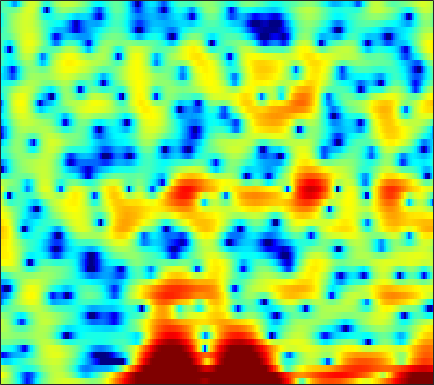

The table this chart was drawn from, first rows:
2.8052, 2.4284, 1.8217, 1.0866, 0.43575, -0.58703, -1.8104, -2.8932, -4.6195, -6.7873, -9.4588, -11.787, -14.256, -13.222, -10.967, -8.0676, -5.7683, -4.3433, -2.7705, -1.4766, -0.39752, 0.28066, 1.0666, 1.7198
4.724, 4.068, 3.084, 1.959, 1.016, -0.3919, -1.985, -3.307, -5.27, -7.469, -9.874, -11.64, -13.27, -12.96, -11.6, -9.311, -7.068, -5.54, -3.748, -2.214, -0.9159, -0.08986, 0.8306, 1.548
2.298, 1.755, 1.022, 0.2902, -0.2635, -0.9982, -1.71, -2.226, -2.873, -3.443, -3.872, -4.075, -4.144, -3.943, -3.626, -3.031, -2.294, -1.688, -0.8689, -0.08521, 0.6216, 1.087, 1.596, 1.965
-5.567, -6.198, -6.554, -6.417, -6.109, -5.574, -5.008, -4.591, -4.074, -3.576, -3.076, -2.695, -2.165, -1.597, -1.153, -0.556, 0.04445, 0.4867, 1.052, 1.569, 2.029, 2.321, 2.627, 2.83
-13.66, -14.82, -13.51, -11.32, -10.02, -8.816, -8.106, -7.804, -7.584, -7.406, -7.055, -6.57, -5.614, -4.383, -3.379, -2.054, -0.8241, 0.01281, 0.9949, 1.821, 2.497, 2.907, 3.327, 3.601
-3.26, -3.475, -3.726, -3.991, -4.257, -4.782, -5.608, -6.515, -8.252, -10.84, -14.3, -15.58, -12.1, -7.98, -5.578, -3.087, -1.194, -0.05952, 1.147, 2.061, 2.733, 3.099, 3.422, 3.574
-0.4745, -0.379, -0.3524, -0.4167, -0.5205, -0.721, -0.9731, -1.186, -1.468, -1.678, -1.736, -1.651, -1.341, -0.8379, -0.3847, 0.2616, 0.8814, 1.295, 1.748, 2.056, 2.196, 2.18, 1.997, 1.622
0.8806, 0.9415, 0.93, 0.8398, 0.7379, 0.5776, 0.4125, 0.2988, 0.1851, 0.1383, 0.1752, 0.2583, 0.4382, 0.6785, 0.8806, 1.15, 1.391, 1.53, 1.627, 1.601, 1.414, 1.144, 0.5957, -0.2099
2.008, 1.788, 1.412, 0.9413, 0.5311, -0.07759, -0.7101, -1.15, -1.619, -1.867, -1.815, -1.578, -1.077, -0.4589, 0.02774, 0.6381, 1.153, 1.452, 1.715, 1.813, 1.742, 1.571, 1.181, 0.5948
2.305, 1.893, 1.216, 0.3424, -0.4836, -1.889, -3.779, -5.647, -9.016, -13.09, -12.6, -9.371, -5.723, -3.128, -1.665, -0.1797, 0.9005, 1.502, 2.061, 2.387, 2.514, 2.494, 2.327, 2.026
0.733, 0.4934, 0.1124, -0.386, -0.8575, -1.659, -2.692, -3.588, -4.772, -5.526, -5.293, -4.481, -3.001, -1.509, -0.5275, 0.5303, 1.297, 1.708, 2.068, 2.23, 2.222, 2.124, 1.897, 1.589
-3.004, -2.613, -2.088, -1.6, -1.282, -0.9121, -0.6081, -0.4081, -0.1263, 0.1888, 0.5641, 0.8875, 1.338, 1.761, 2.022, 2.256, 2.331, 2.264, 2.008, 1.585, 1.012, 0.5193, -0.1788, -0.8525
-9.614, -7.663, -5.62, -3.939, -2.843, -1.532, -0.3441, 0.4606, 1.417, 2.238, 2.918, 3.334, 3.744, 3.964, 3.986, 3.818, 3.408, 2.907, 1.942, 0.6062, -1.131, -2.697, -5.042, -7.253
-11.89, -11.23, -10.15, -8.52, -6.945, -4.657, -2.443, -0.926, 0.7999, 2.204, 3.306, 3.932, 4.518, 4.827, 4.871, 4.661, 4.127, 3.495, 2.301, 0.6311, -1.657, -3.891, -7.778, -12.46
-13.14, -15.26, -21.09, -23.29, -15.33, -9.201, -5.246, -3.045, -0.7543, 0.9811, 2.291, 3.031, 3.731, 4.143, 4.287, 4.253, 3.95, 3.569, 2.865, 1.931, 0.7993, -0.1207, -1.359, -2.511
-8.42, -8.213, -7.833, -7.045, -6.121, -4.642, -3.094, -1.999, -0.7087, 0.3711, 1.22, 1.72, 2.225, 2.558, 2.704, 2.78, 2.734, 2.611, 2.344, 1.973, 1.526, 1.147, 0.5995, 0.04639
-4.182, -3.501, -2.71, -2.002, -1.534, -0.9428, -0.4373, -0.1155, 0.2082, 0.418, 0.5207, 0.5592, 0.6026, 0.6635, 0.7288, 0.8462, 1.003, 1.106, 1.192, 1.22, 1.175, 1.081, 0.8973, 0.6705
0.4959, 1.03, 1.576, 1.935, 2.059, 2.06, 1.857, 1.559, 0.9648, 0.1129, -0.9422, -1.821, -2.901, -3.503, -3.459, -2.845, -1.969, -1.328, -0.6135, -0.1087, 0.1837, 0.2946, 0.323, 0.2514
4.175, 4.416, 4.58, 4.54, 4.385, 3.962, 3.277, 2.551, 1.246, -0.5536, -3.08, -5.762, -11.54, -30.73, -16.73, -9.174, -5.782, -4.262, -2.976, -2.306, -2.071, -2.095, -2.314, -2.67
5.314, 5.364, 5.289, 5.038, 4.745, 4.18, 3.411, 2.69, 1.535, 0.1626, -1.393, -2.606, -4.09, -5.083, -5.35, -5.227, -4.861, -4.625, -4.553, -4.84, -5.502, -6.29, -7.764, -9.688
5.439, 5.396, 5.204, 4.861, 4.492, 3.882, 3.139, 2.509, 1.595, 0.6292, -0.3348, -1.02, -1.86, -2.577, -3.02, -3.551, -4.067, -4.488, -5.199, -6.135, -7.399, -8.625, -10.75, -13.59
5.78, 5.677, 5.381, 4.905, 4.424, 3.649, 2.74, 2.002, 0.9783, -0.01677, -0.9238, -1.513, -2.145, -2.645, -2.967, -3.345, -3.792, -4.204, -4.882, -5.758, -6.871, -7.837, -9.303, -10.84
6.602, 6.461, 6.041, 5.36, 4.685, 3.534, 2.106, 0.8659, -0.9523, -2.801, -4.312, -4.952, -5.05, -4.624, -4.241, -3.805, -3.578, -3.574, -3.802, -4.34, -5.18, -6.04, -7.575, -9.636
6.884, 6.728, 6.239, 5.422, 4.581, 3.12, 1.198, -0.65, -3.888, -8.714, -18.29, -27.22, -12.63, -8.238, -6.322, -4.749, -3.78, -3.327, -3.042, -3.035, -3.321, -3.739, -4.525, -5.649
5.786, 5.573, 5.063, 4.268, 3.488, 2.225, 0.6929, -0.6363, -2.583, -4.556, -6.184, -6.875, -7.029, -6.658, -6.223, -5.596, -5.025, -4.6, -4.081, -3.574, -3.16, -2.919, -2.666, -2.481
4.856, 4.496, 3.869, 3.104, 2.449, 1.475, 0.4076, -0.4378, -1.616, -2.824, -3.981, -4.821, -5.908, -6.9, -7.648, -8.337, -8.456, -8.071, -6.963, -5.575, -4.192, -3.228, -2.144, -1.225
4.189, 3.535, 2.604, 1.726, 1.103, 0.3378, -0.376, -0.897, -1.646, -2.511, -3.546, -4.496, -6.064, -8.188, -10.45, -15.48, -27.82, -19.96, -11.69, -7.449, -4.624, -3.036, -1.379, -0.08564
2.951, 1.533, -0.4248, -2.104, -2.799, -2.899, -2.567, -2.339, -2.214, -2.358, -2.827, -3.299, -4.157, -5.185, -5.96, -6.923, -7.109, -6.586, -5.045, -3.28, -1.598, -0.5591, 0.5904, 1.46
2.404, -0.0657, -4.941, -15.19, -19.8, -8.431, -4.618, -3.21, -2.333, -2.146, -2.392, -2.679, -2.962, -2.976, -2.684, -2.075, -1.25, -0.5471, 0.4418, 1.338, 2.068, 2.459, 2.732, 2.661
4.018, 2.746, 1.081, -0.315, -0.921, -1.067, -1.008, -1.043, -1.496, -2.664, -4.622, -6.887, -10.06, -9.037, -6.149, -2.712, -0.3022, 1.078, 2.391, 3.276, 3.71, 3.759, 3.387, 2.433
2.233, 1.707, 1.136, 0.6737, 0.4465, 0.1592, -0.1585, -0.5042, -1.202, -2.316, -3.954, -5.4, -6.919, -6.333, -4.567, -2.132, -0.09534, 1.092, 2.21, 2.895, 3.165, 3.093, 2.639, 1.789
-3.331, -3.417, -3.11, -2.465, -1.976, -1.423, -0.9968, -0.8086, -0.7137, -0.739, -0.8506, -0.904, -0.8318, -0.4919, -0.09321, 0.6062, 1.317, 1.792, 2.311, 2.612, 2.684, 2.572, 2.216, 1.637
-19.33, -15.72, -9.963, -6.485, -4.704, -2.983, -1.76, -1.081, -0.4056, 0.08629, 0.4657, 0.6973, 0.9872, 1.298, 1.53, 1.868, 2.186, 2.374, 2.576, 2.654, 2.598, 2.448, 2.096, 1.536
-9.362, -8.922, -7.278, -5.351, -4.078, -2.595, -1.461, -0.7792, -0.07025, 0.4371, 0.8171, 1.03, 1.281, 1.48, 1.645, 1.85, 2.072, 2.232, 2.401, 2.497, 2.473, 2.363, 2.052, 1.528
-4.402, -4.084, -3.467, -2.647, -2.017, -1.206, -0.5023, -0.0823, 0.321, 0.546, 0.5861, 0.5387, 0.3989, 0.2669, 0.2366, 0.3466, 0.6495, 0.992, 1.478, 1.926, 2.233, 2.338, 2.281, 1.991
-3.851, -3.324, -2.507, -1.688, -1.061, -0.3602, 0.1953, 0.467, 0.5973, 0.4334, -0.0871, -0.731, -1.955, -3.422, -4.434, -4.762, -3.612, -2.276, -0.5223, 0.8883, 1.909, 2.423, 2.813, 2.884
-7.1, -6.017, -4.455, -2.962, -1.952, -0.8313, -0.02168, 0.3673, 0.5582, 0.3149, -0.4152, -1.386, -3.429, -6.836, -11.12, -15.8, -8.636, -4.931, -1.716, 0.3457, 1.724, 2.421, 3.01, 3.259
-16.17, -12.42, -8.489, -5.527, -3.836, -2.058, -0.775, -0.0999, 0.4551, 0.6291, 0.4499, 0.1141, -0.5472, -1.285, -1.723, -1.832, -1.331, -0.6905, 0.2931, 1.181, 1.858, 2.207, 2.461, 2.505
-14.04, -11.5, -8.221, -5.511, -3.854, -2.036, -0.6556, 0.1408, 0.9139, 1.408, 1.643, 1.691, 1.635, 1.5, 1.428, 1.36, 1.386, 1.453, 1.563, 1.68, 1.719, 1.678, 1.477, 1.106
-7.531, -6.47, -4.935, -3.318, -2.184, -0.7815, 0.3775, 1.096, 1.835, 2.336, 2.618, 2.697, 2.667, 2.498, 2.339, 2.051, 1.762, 1.569, 1.306, 1.074, 0.8157, 0.5864, 0.1826, -0.4174
-5.573, -4.648, -3.242, -1.783, -0.7204, 0.5253, 1.603, 2.252, 2.899, 3.272, 3.394, 3.318, 3.005, 2.49, 1.962, 1.175, 0.3679, -0.1831, -0.7478, -1.116, -1.298, -1.373, -1.474, -1.715
-7.922, -6.033, -3.524, -1.376, 0.03092, 1.552, 2.744, 3.407, 4.003, 4.271, 4.184, 3.887, 3.143, 1.995, 0.8142, -1.132, -3.497, -5.296, -6.794, -6.667, -5.645, -4.875, -4.069, -3.427
-11.55, -7.528, -3.843, -1.149, 0.4165, 2.09, 3.298, 3.964, 4.529, 4.747, 4.579, 4.183, 3.271, 1.796, 0.2724, -2.545, -6.764, -11.46, -18.12, -13.29, -9.963, -8.749, -8.05, -7.379
-5.094, -3.897, -2.136, -0.5001, 0.572, 1.805, 2.785, 3.359, 3.898, 4.148, 4.119, 3.883, 3.282, 2.316, 1.359, -0.2041, -1.978, -3.368, -4.98, -6.291, -7.842, -9.553, -13.75, -28.36
-3.724, -3.011, -2.114, -1.231, -0.6049, 0.1915, 0.9472, 1.457, 2.056, 2.512, 2.794, 2.88, 2.772, 2.457, 2.086, 1.4, 0.5764, -0.09409, -1.082, -2.139, -3.263, -4.149, -5.209, -5.644
-4.785, -4.469, -4.226, -4.072, -3.922, -3.575, -2.941, -2.288, -1.302, -0.304, 0.5309, 1.024, 1.479, 1.702, 1.726, 1.604, 1.347, 1.097, 0.7092, 0.3042, -0.04028, -0.2503, -0.383, -0.315
-5.844, -6.197, -7.104, -8.655, -10.19, -11.92, -11.08, -8.898, -5.937, -3.577, -1.819, -0.8413, 0.106, 0.6827, 0.9244, 1.073, 1.053, 0.9655, 0.8474, 0.7713, 0.7692, 0.8466, 1.058, 1.374
-4.994, -5.675, -7.053, -9.155, -11.34, -14.54, -13.45, -10.33, -6.698, -4.05, -2.154, -1.131, -0.2023, 0.3019, 0.4391, 0.3426, 0.01829, -0.2957, -0.6746, -0.8252, -0.6363, -0.2601, 0.4356, 1.232
-2.799, -3.344, -4.164, -4.911, -5.268, -5.365, -4.795, -4.01, -2.723, -1.406, -0.2976, 0.3138, 0.7904, 0.8517, 0.5962, -0.2364, -1.643, -3.092, -5.497, -7.313, -6.403, -4.581, -2.135, -0.1802
-1.88, -2.743, -3.955, -4.855, -5.01, -4.426, -3.216, -2.135, -0.6956, 0.5408, 1.505, 1.989, 2.288, 2.143, 1.695, 0.592, -1.202, -3.167, -6.822, -10.6, -8.991, -6.076, -3.15, -1.101
-2.478, -4.234, -7.741, -14.12, -19.49, -10.59, -5.277, -2.688, -0.2348, 1.481, 2.648, 3.234, 3.639, 3.636, 3.376, 2.746, 1.788, 0.9465, -0.2127, -1.153, -1.677, -1.84, -1.878, -1.84
-2.152, -3.032, -4.383, -5.546, -5.649, -4.407, -2.391, -0.8809, 0.846, 2.211, 3.187, 3.687, 4.067, 4.14, 4.016, 3.613, 2.972, 2.373, 1.432, 0.3335, -0.9271, -2.053, -3.825, -6.105
-2.176, -2.061, -1.883, -1.582, -1.235, -0.5667, 0.2705, 0.9422, 1.817, 2.569, 3.157, 3.457, 3.673, 3.673, 3.531, 3.138, 2.552, 1.962, 1.003, -0.1906, -1.673, -3.025, -5.277, -8.284
-3.233, -2.537, -1.692, -0.8946, -0.3313, 0.3887, 1.087, 1.58, 2.172, 2.657, 3.018, 3.194, 3.279, 3.183, 2.983, 2.566, 1.97, 1.409, 0.5171, -0.5152, -1.681, -2.612, -3.938, -5.256
-4.498, -3.337, -2.027, -0.9537, -0.2598, 0.5488, 1.246, 1.705, 2.231, 2.661, 2.961, 3.096, 3.131, 2.981, 2.742, 2.259, 1.576, 0.9698, 0.04768, -0.9298, -1.878, -2.514, -3.23, -3.768
-4.386, -3.152, -1.873, -0.9036, -0.3019, 0.389, 0.9996, 1.435, 1.991, 2.497, 2.908, 3.115, 3.231, 3.119, 2.869, 2.266, 1.358, 0.4647, -0.9595, -2.537, -3.935, -4.599, -4.717, -4.216
-2.555, -1.969, -1.475, -1.214, -1.12, -1.019, -0.7488, -0.3527, 0.4299, 1.355, 2.251, 2.803, 3.303, 3.47, 3.344, 2.794, 1.75, 0.5525, -1.763, -5.385, -11.85, -20.48, -11.51, -6.062
-1.946, -2.099, -2.622, -3.631, -4.799, -6.893, -8.742, -8.374, -5.582, -2.602, -0.2895, 1.023, 2.257, 2.974, 3.192, 3.095, 2.531, 1.81, 0.4477, -1.271, -2.928, -3.602, -3.201, -1.903
